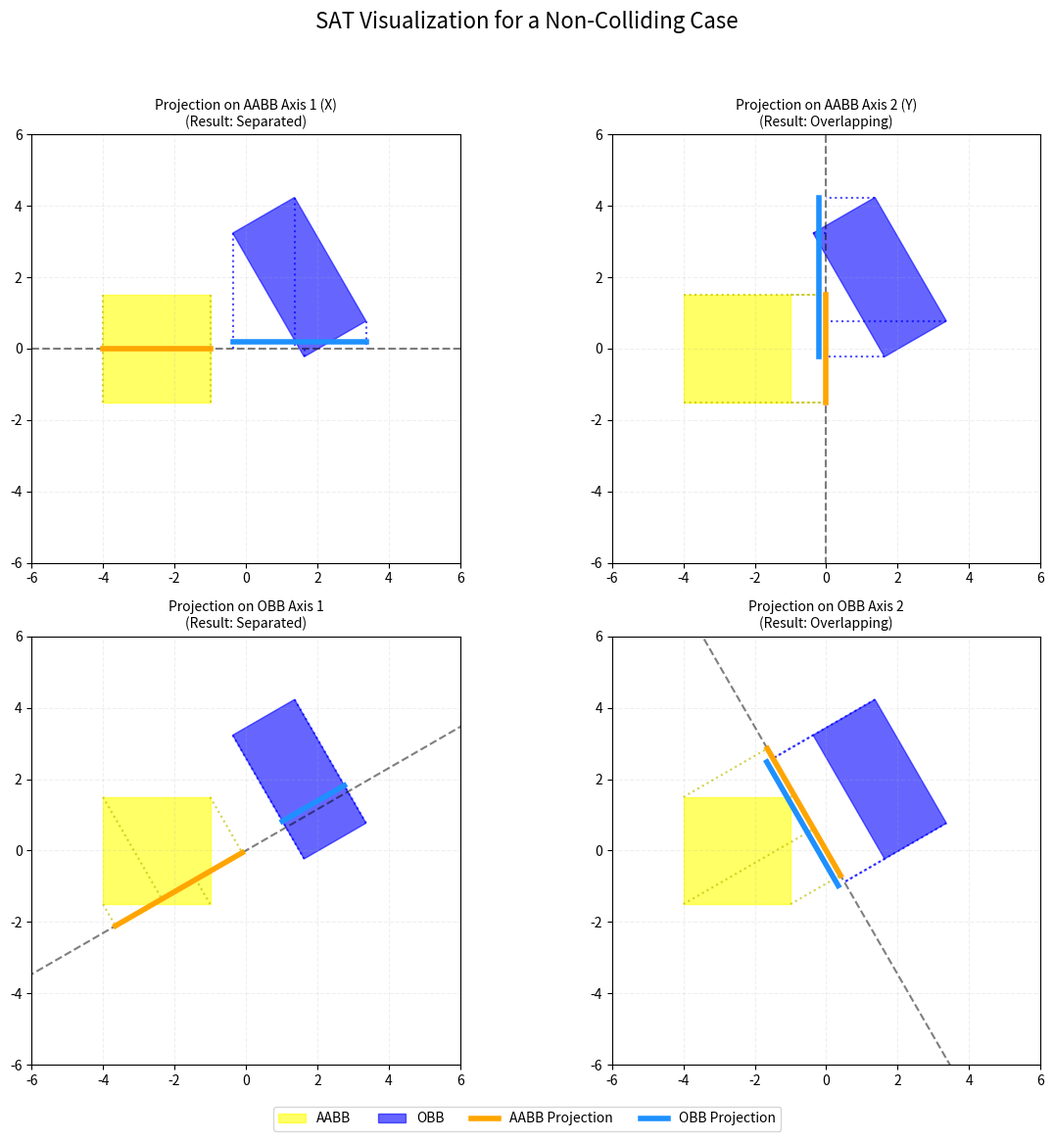

This chart was generated by the following Python code: (Note: this script raises an exception after producing the figure.)
"""
2D Separating Axis Theorem (SAT) Visualization for AABB-OBB Collision

This script visualizes the core principle of the Separating Axis Theorem by
showing the projections of an AABB (yellow) and an OBB (blue) onto all four
potential separating axes in a single figure.

This visualization is for a non-colliding case, demonstrating that if at least
one axis can be found where the projections do not overlap, the shapes are
considered separated.
"""

import numpy as np
import matplotlib.pyplot as plt
from matplotlib.patches import Polygon
import os


def get_rectangle_corners(center, width, height, angle_deg):
    """Calculate the corners of a rotated rectangle."""
    angle_rad = np.deg2rad(angle_deg)
    c, s = np.cos(angle_rad), np.sin(angle_rad)
    rotation_matrix = np.array([[c, -s], [s, c]])

    half_width = width / 2
    half_height = height / 2

    corners = np.array(
        [
            [-half_width, -half_height],
            [half_width, -half_height],
            [half_width, half_height],
            [-half_width, half_height],
        ]
    )

    return center + corners @ rotation_matrix.T


def project_onto_axis(corners, axis):
    """Project the corners of a shape onto a given axis."""
    projections = corners @ axis
    return np.min(projections), np.max(projections)


def visualize_projection_on_axis(ax, aabb_corners, obb_corners, axis, axis_name):
    """
    Helper function to visualize the projection of AABB and OBB on a single axis within a subplot.
    """
    # Normalize the axis
    axis = axis / np.linalg.norm(axis)

    # Project shapes onto the axis
    aabb_min, aabb_max = project_onto_axis(aabb_corners, axis)
    obb_min, obb_max = project_onto_axis(obb_corners, axis)

    # Check for overlap on this axis
    is_separated = (aabb_max < obb_min) or (obb_max < aabb_min)

    # --- Plotting ---
    # Draw shapes
    ax.add_patch(
        Polygon(aabb_corners, closed=True, color="yellow", alpha=0.6, label="AABB")
    )
    ax.add_patch(
        Polygon(obb_corners, closed=True, color="blue", alpha=0.6, label="OBB")
    )

    # Draw the axis line
    line_start = -10 * axis
    line_end = 10 * axis
    ax.plot(
        [line_start[0], line_end[0]],
        [line_start[1], line_end[1]],
        "k--",
        alpha=0.5,
    )

    # Draw projection lines
    for corner in aabb_corners:
        proj_point = (corner @ axis) * axis
        ax.plot([corner[0], proj_point[0]], [corner[1], proj_point[1]], "y:", alpha=0.7)

    for corner in obb_corners:
        proj_point = (corner @ axis) * axis
        ax.plot([corner[0], proj_point[0]], [corner[1], proj_point[1]], "b:", alpha=0.7)

    # Draw the projected intervals on the axis line
    aabb_proj_start = aabb_min * axis
    aabb_proj_end = aabb_max * axis
    ax.plot(
        [aabb_proj_start[0], aabb_proj_end[0]],
        [aabb_proj_start[1], aabb_proj_end[1]],
        color="orange",
        linewidth=4,
        label="AABB Projection",
    )

    obb_proj_start = obb_min * axis
    obb_proj_end = obb_max * axis
    # Shift the OBB projection slightly for visibility
    shift = axis[::-1] * np.array([-1, 1]) * 0.2
    ax.plot(
        [obb_proj_start[0] + shift[0], obb_proj_end[0] + shift[0]],
        [obb_proj_start[1] + shift[1], obb_proj_end[1] + shift[1]],
        color="dodgerblue",
        linewidth=4,
        label="OBB Projection",
    )

    # --- Final Touches ---
    ax.set_aspect("equal", "box")
    ax.set_xlim(-6, 6)
    ax.set_ylim(-6, 6)
    status = "Separated" if is_separated else "Overlapping"
    ax.set_title(f"Projection on {axis_name}\n(Result: {status})", fontsize=10)
    ax.grid(True, linestyle="--", alpha=0.2)


if __name__ == "__main__":
    # --- Define a non-overlapping scenario ---
    AABB_CENTER = np.array([-2.5, 0])
    AABB_DIMS = (3, 3)

    OBB_CENTER = np.array([1.5, 2.0])
    OBB_DIMS = (2, 4)
    OBB_ANGLE = 30

    # --- Get corners of the shapes ---
    aabb_corners = get_rectangle_corners(AABB_CENTER, AABB_DIMS[0], AABB_DIMS[1], 0)
    obb_corners = get_rectangle_corners(OBB_CENTER, OBB_DIMS[0], OBB_DIMS[1], OBB_ANGLE)

    # --- Define the four axes to test ---
    axes = []
    axis_names = []

    # 1. AABB's X-axis
    axes.append(np.array([1, 0]))
    axis_names.append("AABB Axis 1 (X)")

    # 2. AABB's Y-axis
    axes.append(np.array([0, 1]))
    axis_names.append("AABB Axis 2 (Y)")

    # 3. OBB's first axis
    obb_angle_rad = np.deg2rad(OBB_ANGLE)
    axes.append(np.array([np.cos(obb_angle_rad), np.sin(obb_angle_rad)]))
    axis_names.append("OBB Axis 1")

    # 4. OBB's second axis (perpendicular to the first)
    axes.append(np.array([-np.sin(obb_angle_rad), np.cos(obb_angle_rad)]))
    axis_names.append("OBB Axis 2")

    # --- Create the 2x2 plot ---
    fig, axs = plt.subplots(2, 2, figsize=(12, 12))
    fig.suptitle("SAT Visualization for a Non-Colliding Case", fontsize=16)

    # Visualize projection on each axis
    for i, ax_subplot in enumerate(axs.flat):
        visualize_projection_on_axis(
            ax_subplot, aabb_corners, obb_corners, axes[i], axis_names[i]
        )

    # Create a single legend for the entire figure
    handles, labels = axs[0, 0].get_legend_handles_labels()
    fig.legend(handles, labels, loc="lower center", ncol=4, bbox_to_anchor=(0.5, 0.02))

    plt.tight_layout(
        rect=(0, 0.05, 1, 0.95)
    )  # Adjust layout to make space for suptitle and legend

    # Save the figure
    # Get the directory where the script is located
    script_dir = os.path.dirname(os.path.abspath(__file__))
    output_dir = os.path.join(script_dir, "figures")
    if not os.path.exists(output_dir):
        os.makedirs(output_dir)
    filename = os.path.join(output_dir, "sat_4_axes_visualization.png")
    plt.savefig(filename)
    print(f"Generated plot: {filename}")
    plt.close()
